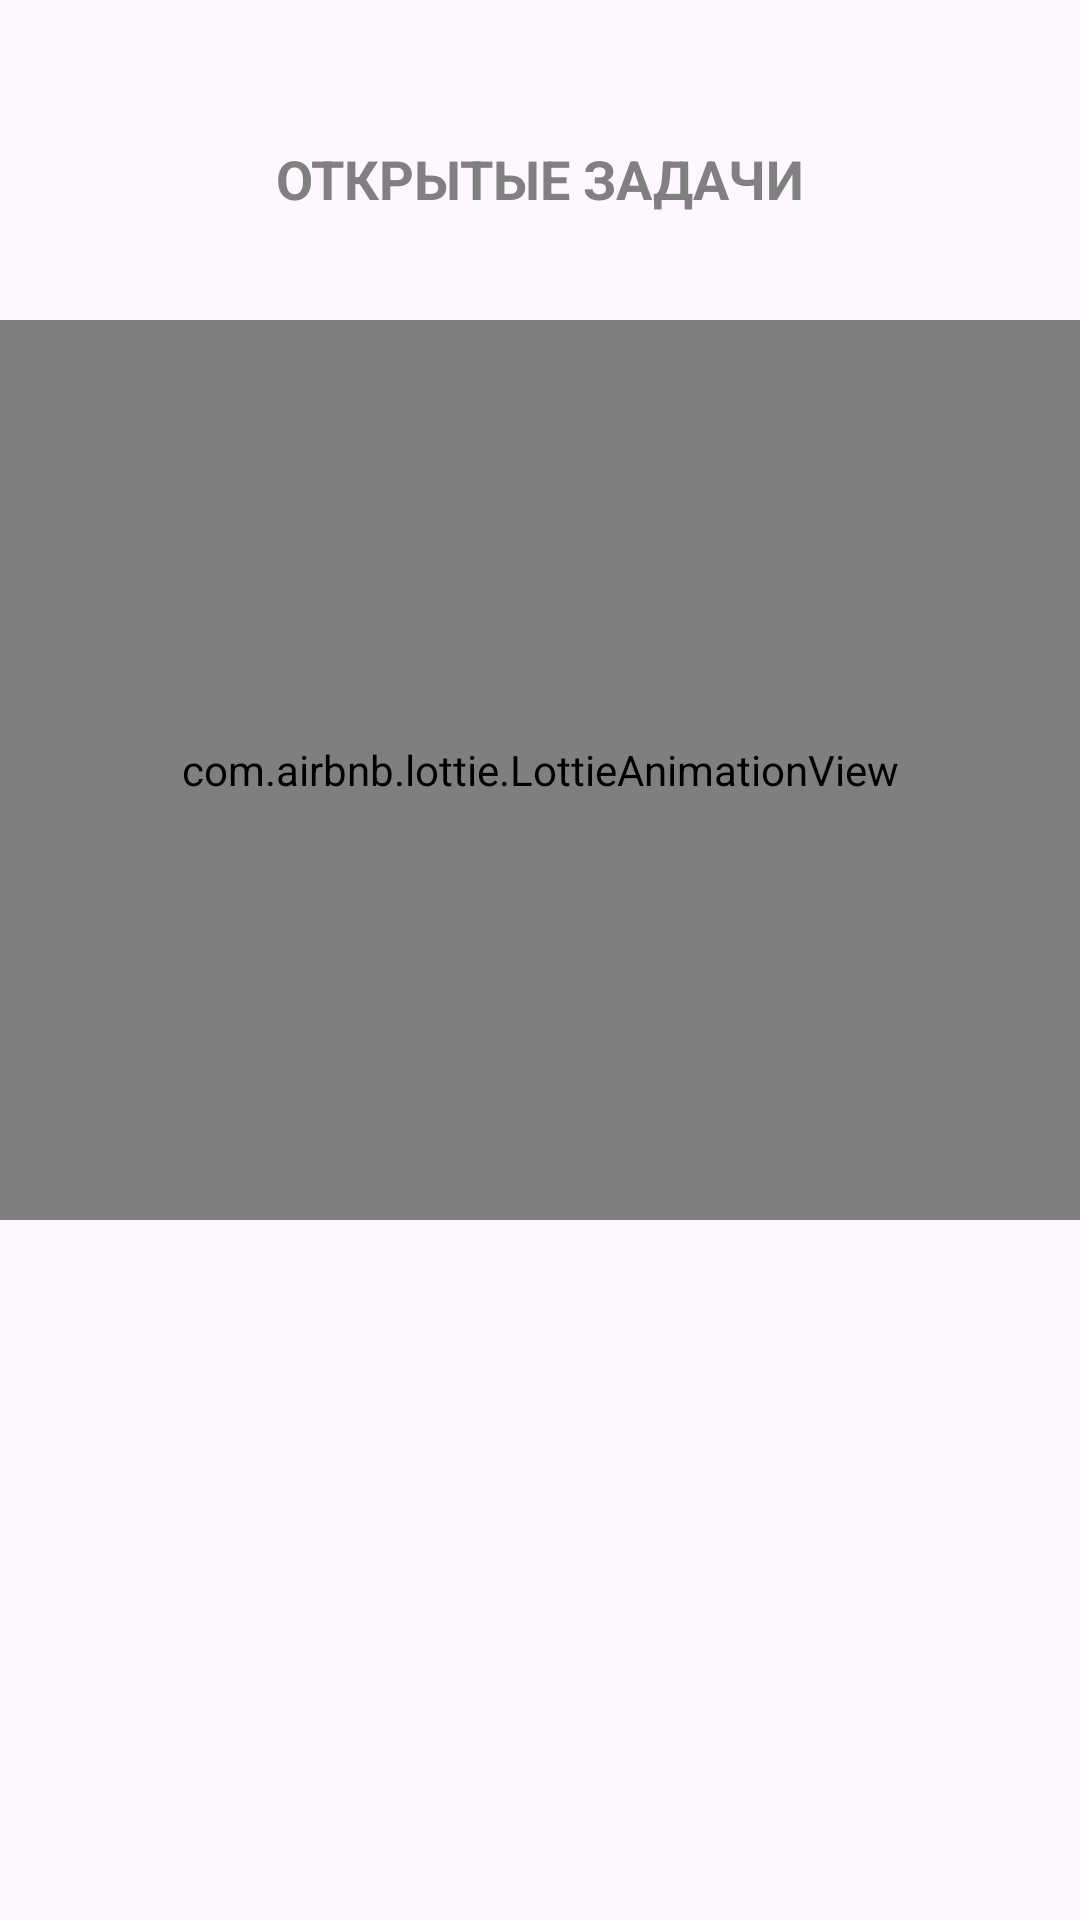

Reconstruct the res/layout file that produces this screen, plus the resources it refers to.
<!-- AndroidManifest.xml: application theme Theme.ToDoList -->
<!-- res/layout/fragment_task_category.xml -->
<?xml version="1.0" encoding="utf-8"?>
<layout xmlns:android="http://schemas.android.com/apk/res/android"
    xmlns:tools="http://schemas.android.com/tools"
    xmlns:app="http://schemas.android.com/apk/res-auto">

    <RelativeLayout
        android:layout_width="match_parent"
        android:layout_height="match_parent"
        tools:context=".presentation.fragments.TaskCategoryFragment">

        <TextView
            android:id="@+id/text"
            android:layout_width="wrap_content"
            android:layout_height="wrap_content"
            android:layout_centerHorizontal="true"
            android:textSize="24sp"
            android:textAllCaps="true"
            android:textStyle="bold" />

        <TextView
            android:id="@+id/text2"
            android:layout_width="wrap_content"
            android:layout_height="wrap_content"
            android:layout_centerHorizontal="true"
            android:textColor="#808080"
            android:text="@string/tasks_to_do"
            android:layout_marginTop="15dp"
            android:layout_below="@+id/text"
            android:textSize="18sp"
            android:textAllCaps="true"
            android:textStyle="bold" />

        <androidx.recyclerview.widget.RecyclerView
            android:id="@+id/recyclerView"
            android:layout_width="match_parent"
            android:layout_height="wrap_content"
            android:layout_below="@id/text2"
            android:layout_marginStart="10dp"
            android:layout_marginTop="10dp"
            android:layout_marginEnd="10dp"
            android:layout_marginBottom="10dp"
            android:clipToPadding="false"
            android:paddingBottom="15dp" />

        <com.airbnb.lottie.LottieAnimationView
            android:id="@+id/noResultAnimationView"
            android:layout_width="match_parent"
            android:layout_height="300dp"
            android:layout_below="@id/recyclerView"
            app:lottie_rawRes="@raw/taskaanim"
            app:lottie_autoPlay="true"
            app:lottie_loop="true"/>

    </RelativeLayout>
</layout>
<!-- resources referenced by this layout -->
<resources>
  <string name="tasks_to_do">Открытые задачи</string>
  <style name="Theme.ToDoList" parent="Theme.Material3.DayNight">
          
          <item name="colorPrimary">@color/light_blue</item>
          <item name="colorPrimaryVariant">@color/dark_blue</item>
          <item name="colorOnPrimary">@color/white</item>
          
          <item name="colorSecondary">@color/light_blue</item>
          <item name="colorSecondaryVariant">@color/dark_blue</item>
          <item name="colorOnSecondary">@color/white</item>
          
          <item name="android:statusBarColor" tools:targetApi="l">?attr/colorOnPrimary</item>
          <item name="android:windowTranslucentStatus">true</item>
          <item name="drawerArrowStyle">@style/DrawerIconStyle</item>
          <item name="windowActionBar">false</item>
          <item name="windowNoTitle">true</item>
          
      </style>
  <style name="DrawerIconStyle" parent="Widget.AppCompat.DrawerArrowToggle">
          <item name="color">@android:color/black</item>
      </style>
  <!-- not gathered from this repository: default colours our renderer supplied (Android Studio template values) -->
  <color name="white">#FFFFFFFF</color>
</resources>
